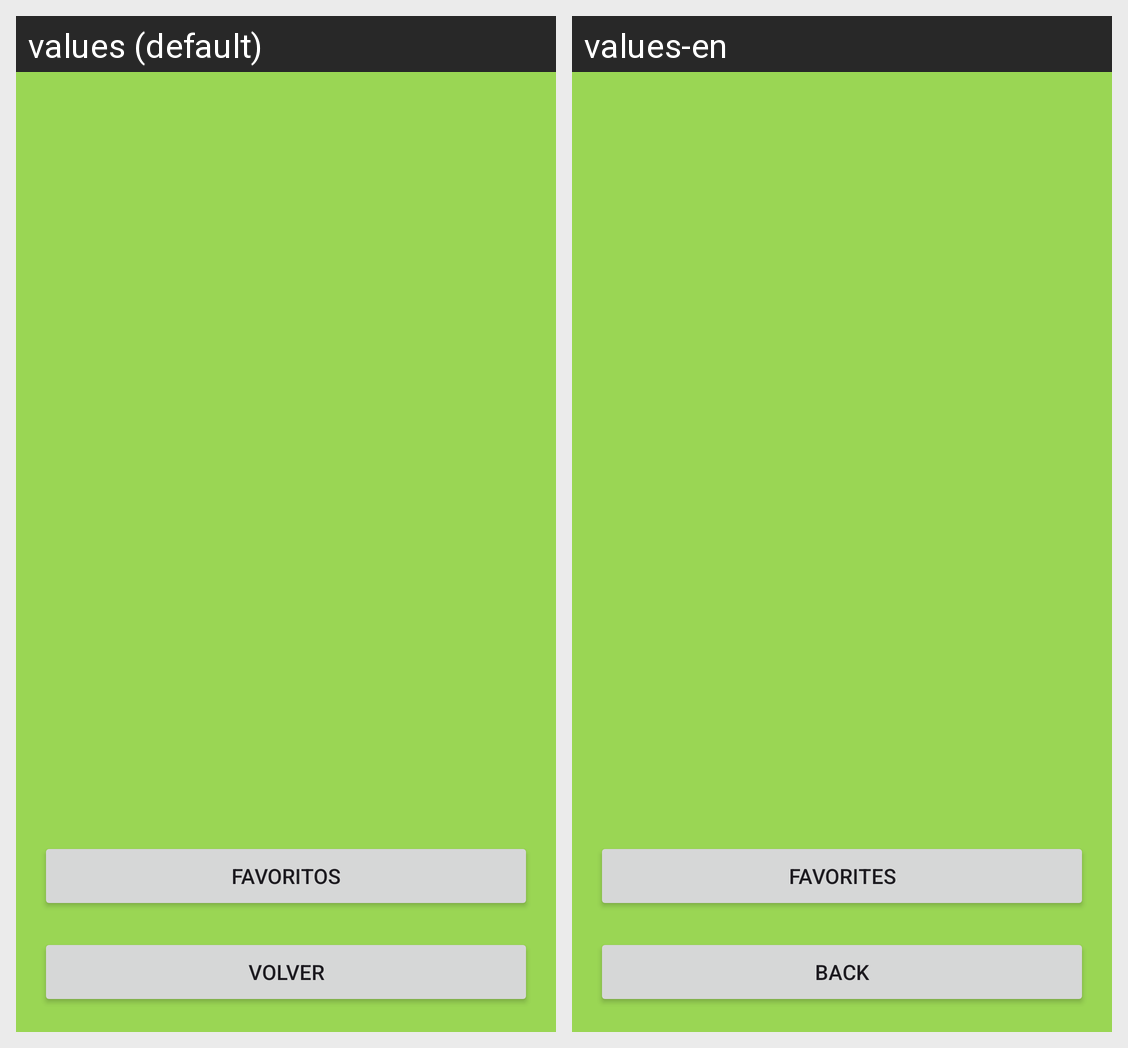

For this localized Android screen grid, give each drawn string resource with its value in every locale shown.
Android screen res/layout/fragment_recycler.xml rendered under 2 locales, left to right: values (default), values-en. Device: Nexus 5 (rendered at 1080×1920; each locale shown at half size, 540×960, under a caption strip naming it); theme Theme.ProyectoPablo20.
Strings drawn on this screen, with the default value and each locale's value (text and hints the layout hard-codes, and strings that could not be matched under every locale, appear in the picture but are not listed):

favoritos
  values: Favoritos
  values-en: Favorites

volver
  values: Volver
  values-en: Back
